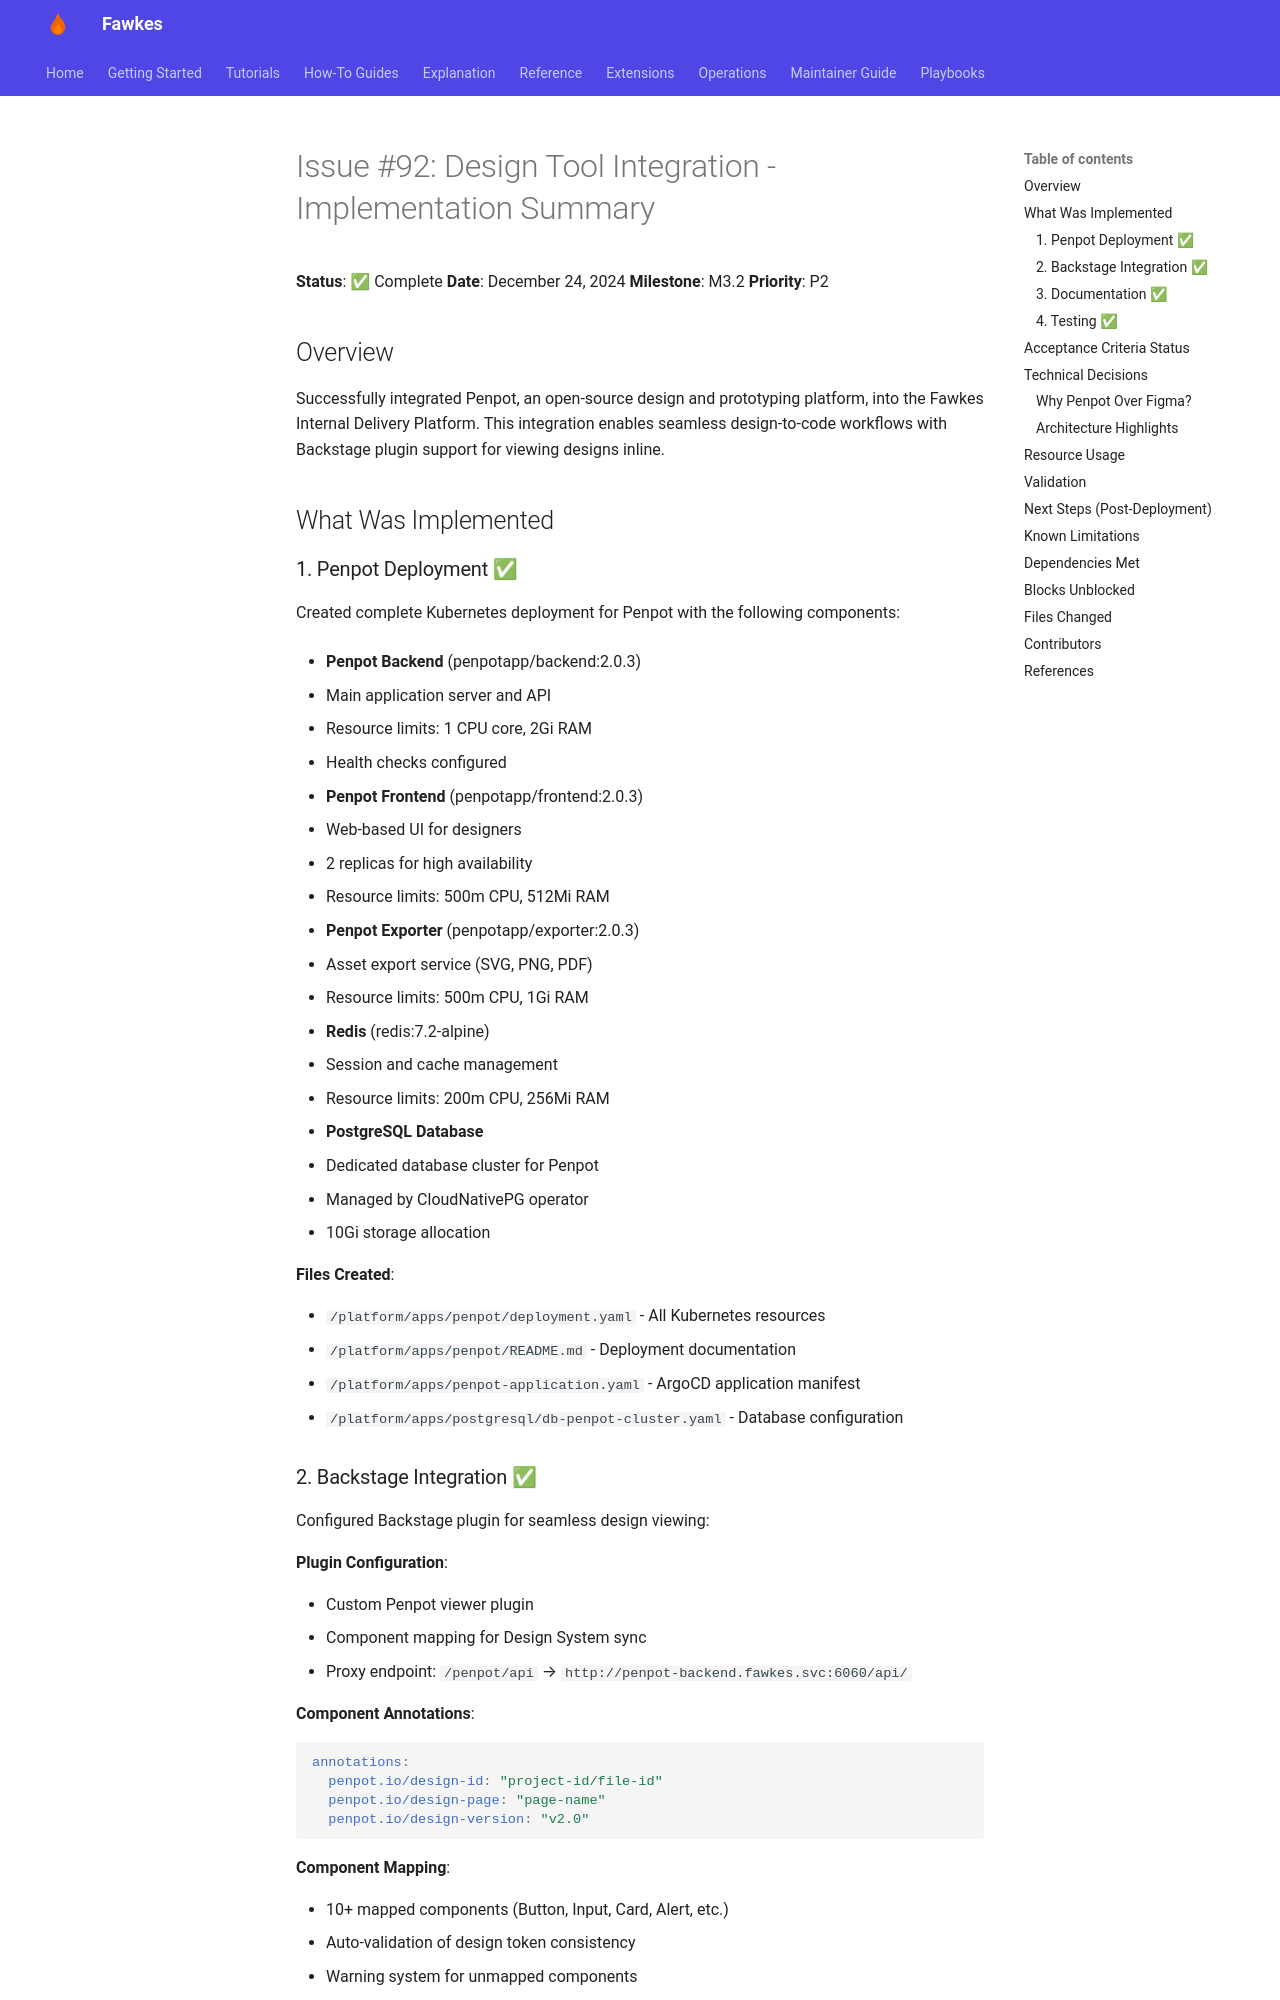

repository: paruff/fawkes · page: archive/implementation-notes/DESIGN_TOOL_INTEGRATION_SUMMARY/index.html · generator: mkdocs

# Issue #92: Design Tool Integration - Implementation Summary

**Status**: ✅ Complete
**Date**: December 24, 2024
**Milestone**: M3.2
**Priority**: P2

## Overview

Successfully integrated Penpot, an open-source design and prototyping platform, into the Fawkes Internal Delivery Platform. This integration enables seamless design-to-code workflows with Backstage plugin support for viewing designs inline.

## What Was Implemented

### 1. Penpot Deployment ✅

Created complete Kubernetes deployment for Penpot with the following components:

- **Penpot Backend** (penpotapp/backend:2.0.3)

  - Main application server and API
  - Resource limits: 1 CPU core, 2Gi RAM
  - Health checks configured

- **Penpot Frontend** (penpotapp/frontend:2.0.3)

  - Web-based UI for designers
  - 2 replicas for high availability
  - Resource limits: 500m CPU, 512Mi RAM

- **Penpot Exporter** (penpotapp/exporter:2.0.3)

  - Asset export service (SVG, PNG, PDF)
  - Resource limits: 500m CPU, 1Gi RAM

- **Redis** (redis:7.2-alpine)

  - Session and cache management
  - Resource limits: 200m CPU, 256Mi RAM

- **PostgreSQL Database**
  - Dedicated database cluster for Penpot
  - Managed by CloudNativePG operator
  - 10Gi storage allocation

**Files Created**:

- `/platform/apps/penpot/deployment.yaml` - All Kubernetes resources
- `/platform/apps/penpot/README.md` - Deployment documentation
- `/platform/apps/penpot-application.yaml` - ArgoCD application manifest
- `/platform/apps/postgresql/db-penpot-cluster.yaml` - Database configuration
